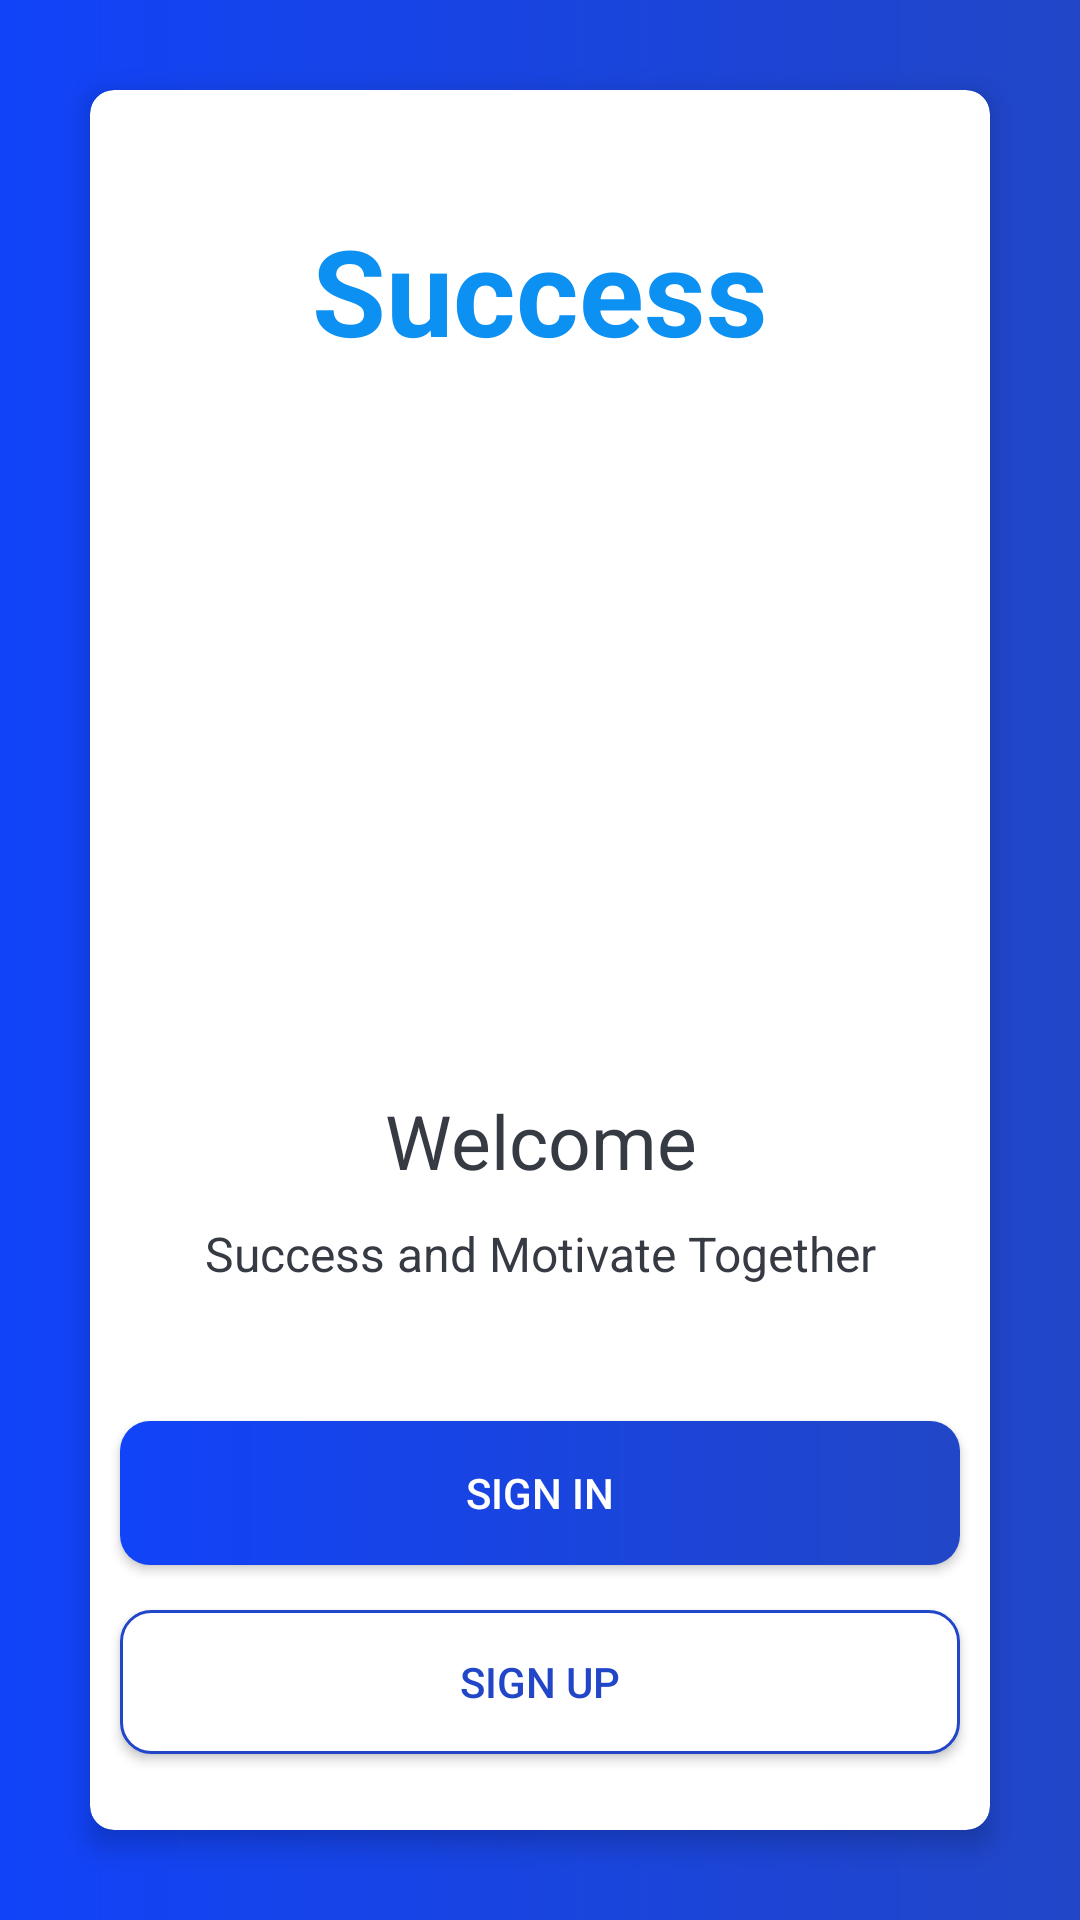

Here is an Android app screen rendered from its layout file. Give the layout XML and the strings, colors and styles it references.
<!-- AndroidManifest.xml: activity theme AppTheme.NoActionBar -->
<!-- res/layout/activity_intro.xml -->
<?xml version="1.0" encoding="utf-8"?>
<LinearLayout xmlns:android="http://schemas.android.com/apk/res/android"
    xmlns:app="http://schemas.android.com/apk/res-auto"
    xmlns:tools="http://schemas.android.com/tools"
    android:layout_width="match_parent"
    android:layout_height="match_parent"
    android:orientation="vertical"
    android:gravity="center"
    android:background="@drawable/ic_gradient_bakcground_color"
    tools:context=".activities.IntroActivity">

    <androidx.cardview.widget.CardView
        android:layout_width="match_parent"
        android:layout_height="match_parent"
        android:layout_margin="30dp"
        android:background="#FFFFFF"
        app:cardElevation="5dp"
        app:cardCornerRadius="8dp">

        <LinearLayout
            android:layout_width="match_parent"
            android:layout_height="match_parent"
            android:orientation="vertical">

            <TextView
                android:layout_width="match_parent"
                android:layout_height="wrap_content"
                android:gravity="center"
                android:layout_marginTop="40dp"
                android:text="@string/app_name"
                android:textColor="@color/colorPrimary"
                android:textSize="40sp"
                android:textStyle="bold" />
            <ImageView
                android:layout_marginTop="20dp"
                android:layout_width="200dp"
                android:layout_height="200dp"
                android:layout_gravity="center"
                android:src="@drawable/ic_champions_preview"/>

            <TextView
                android:layout_marginTop="20dp"
                android:layout_width="match_parent"
                android:layout_height="wrap_content"
                android:text="@string/welcome"
                android:gravity="center"
                android:textSize="25sp"
                android:textColor="@color/primary_text_color"/>

            <TextView
                android:layout_marginTop="10dp"
                android:layout_width="match_parent"
                android:layout_height="wrap_content"
                android:layout_marginStart="@dimen/margin_startEnd"
                android:layout_marginEnd="@dimen/margin_startEnd"
                android:gravity="center"
                android:text="@string/description"
                android:textColor="@color/primary_text_color"
                android:textSize="16sp"/>
            
            <Button
                android:id="@+id/btn_sign_in_intro"
                android:layout_width="match_parent"
                android:layout_height="wrap_content"
                android:layout_marginStart="@dimen/margin_startEnd"
                android:layout_marginEnd="@dimen/margin_startEnd"
                android:layout_marginTop="45dp"
                android:background="@drawable/ic_gradient_background_color_rounded"
                android:foreground="?attr/selectableItemBackground"
                android:gravity="center"
                android:paddingTop="@dimen/padding_TopBottom"
                android:paddingBottom="@dimen/padding_TopBottom"
                android:text="@string/sign_in"
                android:textColor="@android:color/white"/>

            <Button
                android:id="@+id/btn_sign_up_intro"
                android:layout_width="match_parent"
                android:layout_height="wrap_content"
                android:layout_marginStart="@dimen/margin_startEnd"
                android:layout_marginEnd="@dimen/margin_startEnd"
                android:layout_marginTop="15dp"
                android:background="@drawable/white_border_shape_button_rounded"
                android:foreground="?attr/selectableItemBackground"
                android:gravity="center"
                android:paddingTop="@dimen/padding_TopBottom"
                android:paddingBottom="@dimen/padding_TopBottom"
                android:text="@string/sign_up"
                android:textColor="#2146C7"/>

        </LinearLayout>
    </androidx.cardview.widget.CardView>
</LinearLayout>
<!-- resources referenced by this layout -->
<resources>
  <color name="colorPrimary">#0C90F1</color>
  <color name="primary_text_color">#363A43</color>
  <dimen name="margin_startEnd">10dp</dimen>
  <dimen name="padding_TopBottom">8dp</dimen>
  <!-- drawable ic_gradient_background_color_rounded (drawable) -->
  <?xml version="1.0" encoding="utf-8"?>
  <shape xmlns:android="http://schemas.android.com/apk/res/android"
      android:shape="rectangle">
      <gradient
          android:angle="360"
          android:startColor="#1143F8"
          android:endColor="#2146C7"
          android:type="linear"
          ></gradient>
      <corners android:radius="10dp"/>
  </shape>
  <!-- drawable ic_gradient_bakcground_color (drawable) -->
  <?xml version="1.0" encoding="utf-8"?>
  <shape xmlns:android="http://schemas.android.com/apk/res/android"
      android:shape="rectangle">
      <gradient
          android:angle="360"
          android:startColor="#1143F8"
          android:endColor="#2146C7"
          android:type="linear"></gradient>
  </shape>
  <!-- drawable white_border_shape_button_rounded (drawable) -->
  <?xml version="1.0" encoding="utf-8"?>
  <shape xmlns:android="http://schemas.android.com/apk/res/android"
      android:shape="rectangle">
  
      <stroke android:color="#2146C7"
              android:width="1dp" />
  
      <solid android:color="@android:color/white" />
  
      <corners android:radius="10dp" />
  
  </shape>
  <string name="app_name">Success</string>
  <string name="description">Success and Motivate Together</string>
  <string name="sign_in">SIGN IN</string>
  <string name="sign_up">SIGN UP</string>
  <string name="welcome">Welcome</string>
  <style name="AppTheme.NoActionBar">
          <item name="windowActionBar">false</item>
          <item name="windowNoTitle">true</item>
      </style>
</resources>
